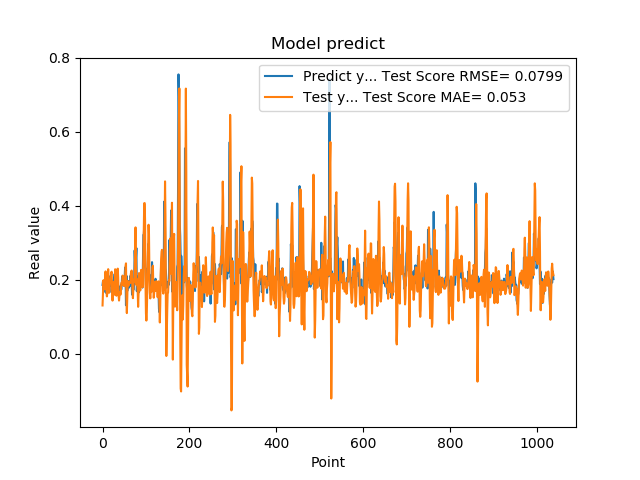

The file beside this chart, header and first rows:
1.861467957496643066e-01, 1.306275552058984157e-01
1.954913884401321134e-01, 1.676864160252334868e-01
1.660518944263458530e-01, 1.986093539660367946e-01
1.907722949981689176e-01, 1.825567669762926393e-01
1.898660957813262939e-01, 1.771388077736266997e-01
2.001174986362457275e-01, 1.744529610927009755e-01
1.948629021644592563e-01, 2.158935615047897216e-01
1.779100298881530762e-01, 2.226370539488901901e-01
1.810636967420578003e-01, 2.055961344895625431e-01
1.635809391736984530e-01, 1.722499817684501056e-01
1.916799396276473999e-01, 1.551349196118083917e-01
2.085516005754470825e-01, 1.641004439825703987e-01
1.828240007162094394e-01, 2.120588370009771073e-01
1.857409924268722534e-01, 2.286607198948888697e-01
1.752161234617233276e-01, 2.057841658088774284e-01
1.845117062330245972e-01, 1.649720163061701439e-01
1.984785944223403931e-01, 1.703938377960265704e-01
1.841159015893935880e-01, 1.944645148553192926e-01
2.104043960571288785e-01, 1.930246120021270329e-01
2.088565975427627841e-01, 2.026568432395728925e-01
1.900728046894073209e-01, 2.191605185046270610e-01
1.658952832221984863e-01, 2.218691144224115286e-01
1.852532625198364535e-01, 1.704283354638558012e-01
1.799222826957702359e-01, 1.437358536418475718e-01
1.978618204593658447e-01, 1.648466899658459495e-01
1.711323857307434082e-01, 1.943026690469920326e-01
1.623787879943847379e-01, 1.911837284346927235e-01
2.059821039438247958e-01, 1.596213368193805104e-01
2.158481031656264981e-01, 1.815277479262731586e-01
1.768843084573745450e-01, 2.283770428449867496e-01
1.834106147289275845e-01, 2.275437070208690959e-01
1.805770993232727051e-01, 1.786387101608704897e-01
2.012096941471099854e-01, 1.569180788876041177e-01
2.066745012998580933e-01, 1.847425245552583584e-01
2.195876985788345337e-01, 2.229171415207616969e-01
1.944769918918609619e-01, 2.301043541463096420e-01
1.704634428024291992e-01, 2.052877317139090996e-01
1.750701963901519775e-01, 1.572813449179123191e-01
1.796004772186279297e-01, 1.439059018988985139e-01
1.640222966670989990e-01, 1.578553261464142043e-01
1.769366562366485596e-01, 1.657096112412808353e-01
1.781685650348663330e-01, 1.625970740810868398e-01
1.855484992265701294e-01, 1.603417041675005150e-01
1.732649058103561401e-01, 1.868543292259243760e-01
1.832000017166137418e-01, 1.927562812520833835e-01
2.088083624839782715e-01, 1.870016243436475323e-01
1.873752027750015536e-01, 2.112675456652420014e-01
1.986005455255508423e-01, 2.104923758581220827e-01
1.863885968923568726e-01, 2.030635363882526412e-01
1.885485500097274780e-01, 1.842161415312577044e-01
1.833238750696182529e-01, 1.941814018439579903e-01
2.096922993659972867e-01, 1.828351733712421101e-01
2.330529242753982544e-01, 2.010333138864730251e-01
2.151579260826110562e-01, 2.358893818401763542e-01
1.312076449394226074e-01, 2.443319133076259086e-01
1.684847325086593628e-01, 1.513737465994844933e-01
2.097207009792327881e-01, 1.100665304759761570e-01
1.697814613580703458e-01, 1.556095092187367579e-01
1.778024435043334961e-01, 1.967543466909701944e-01
1.968562752008438110e-01, 1.946041348360267875e-01
1.775619983673095703e-01, 1.844864490799796586e-01
... 979 more rows
